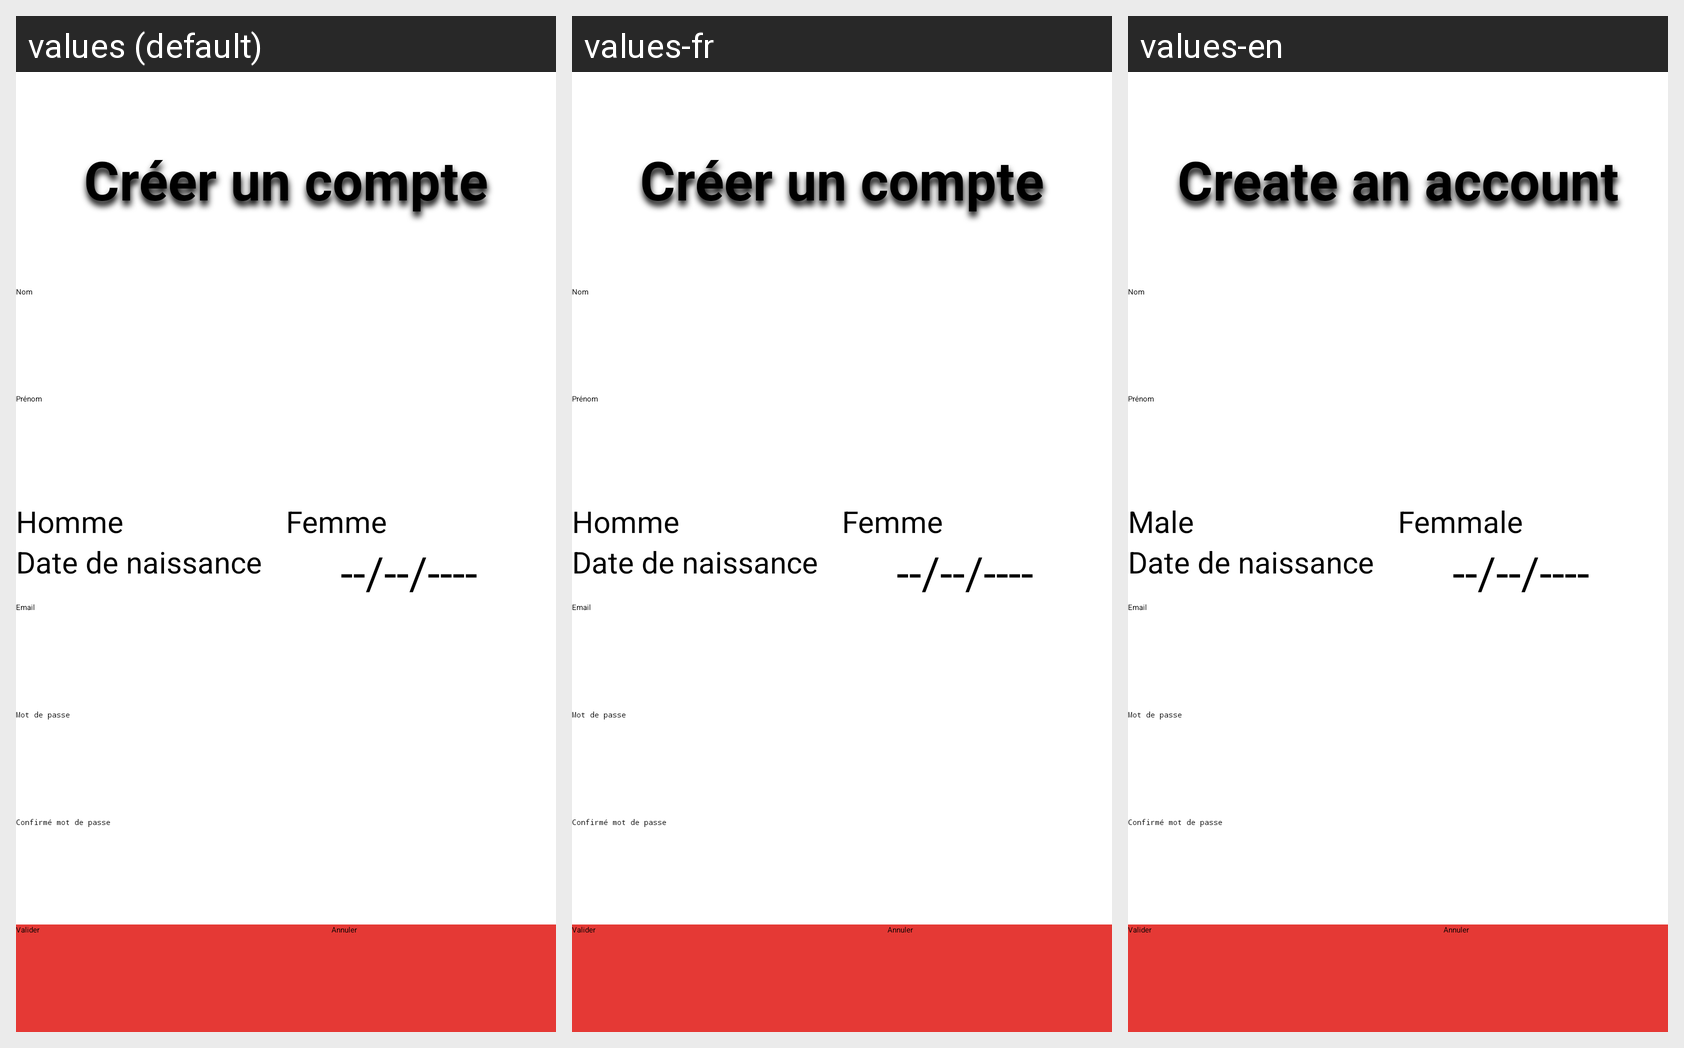

Translations of the strings shown on this Android screen, per locale in the grid:
Android screen res/layout/creer_compte.xml rendered under 3 locales, left to right: values (default), values-fr, values-en. Device: Nexus 5 (rendered at 1080×1920; each locale shown at half size, 540×960, under a caption strip naming it); theme Theme.COVID19.
Strings drawn on this screen, with the default value and each locale's value (text and hints the layout hard-codes, and strings that could not be matched under every locale, appear in the picture but are not listed):

compte
  values: Créer un compte
  values-fr: Créer un compte
  values-en: Create an account

homme
  values: Homme
  values-fr: Homme
  values-en: Male

femme
  values: Femme
  values-fr: Femme
  values-en: Femmale
